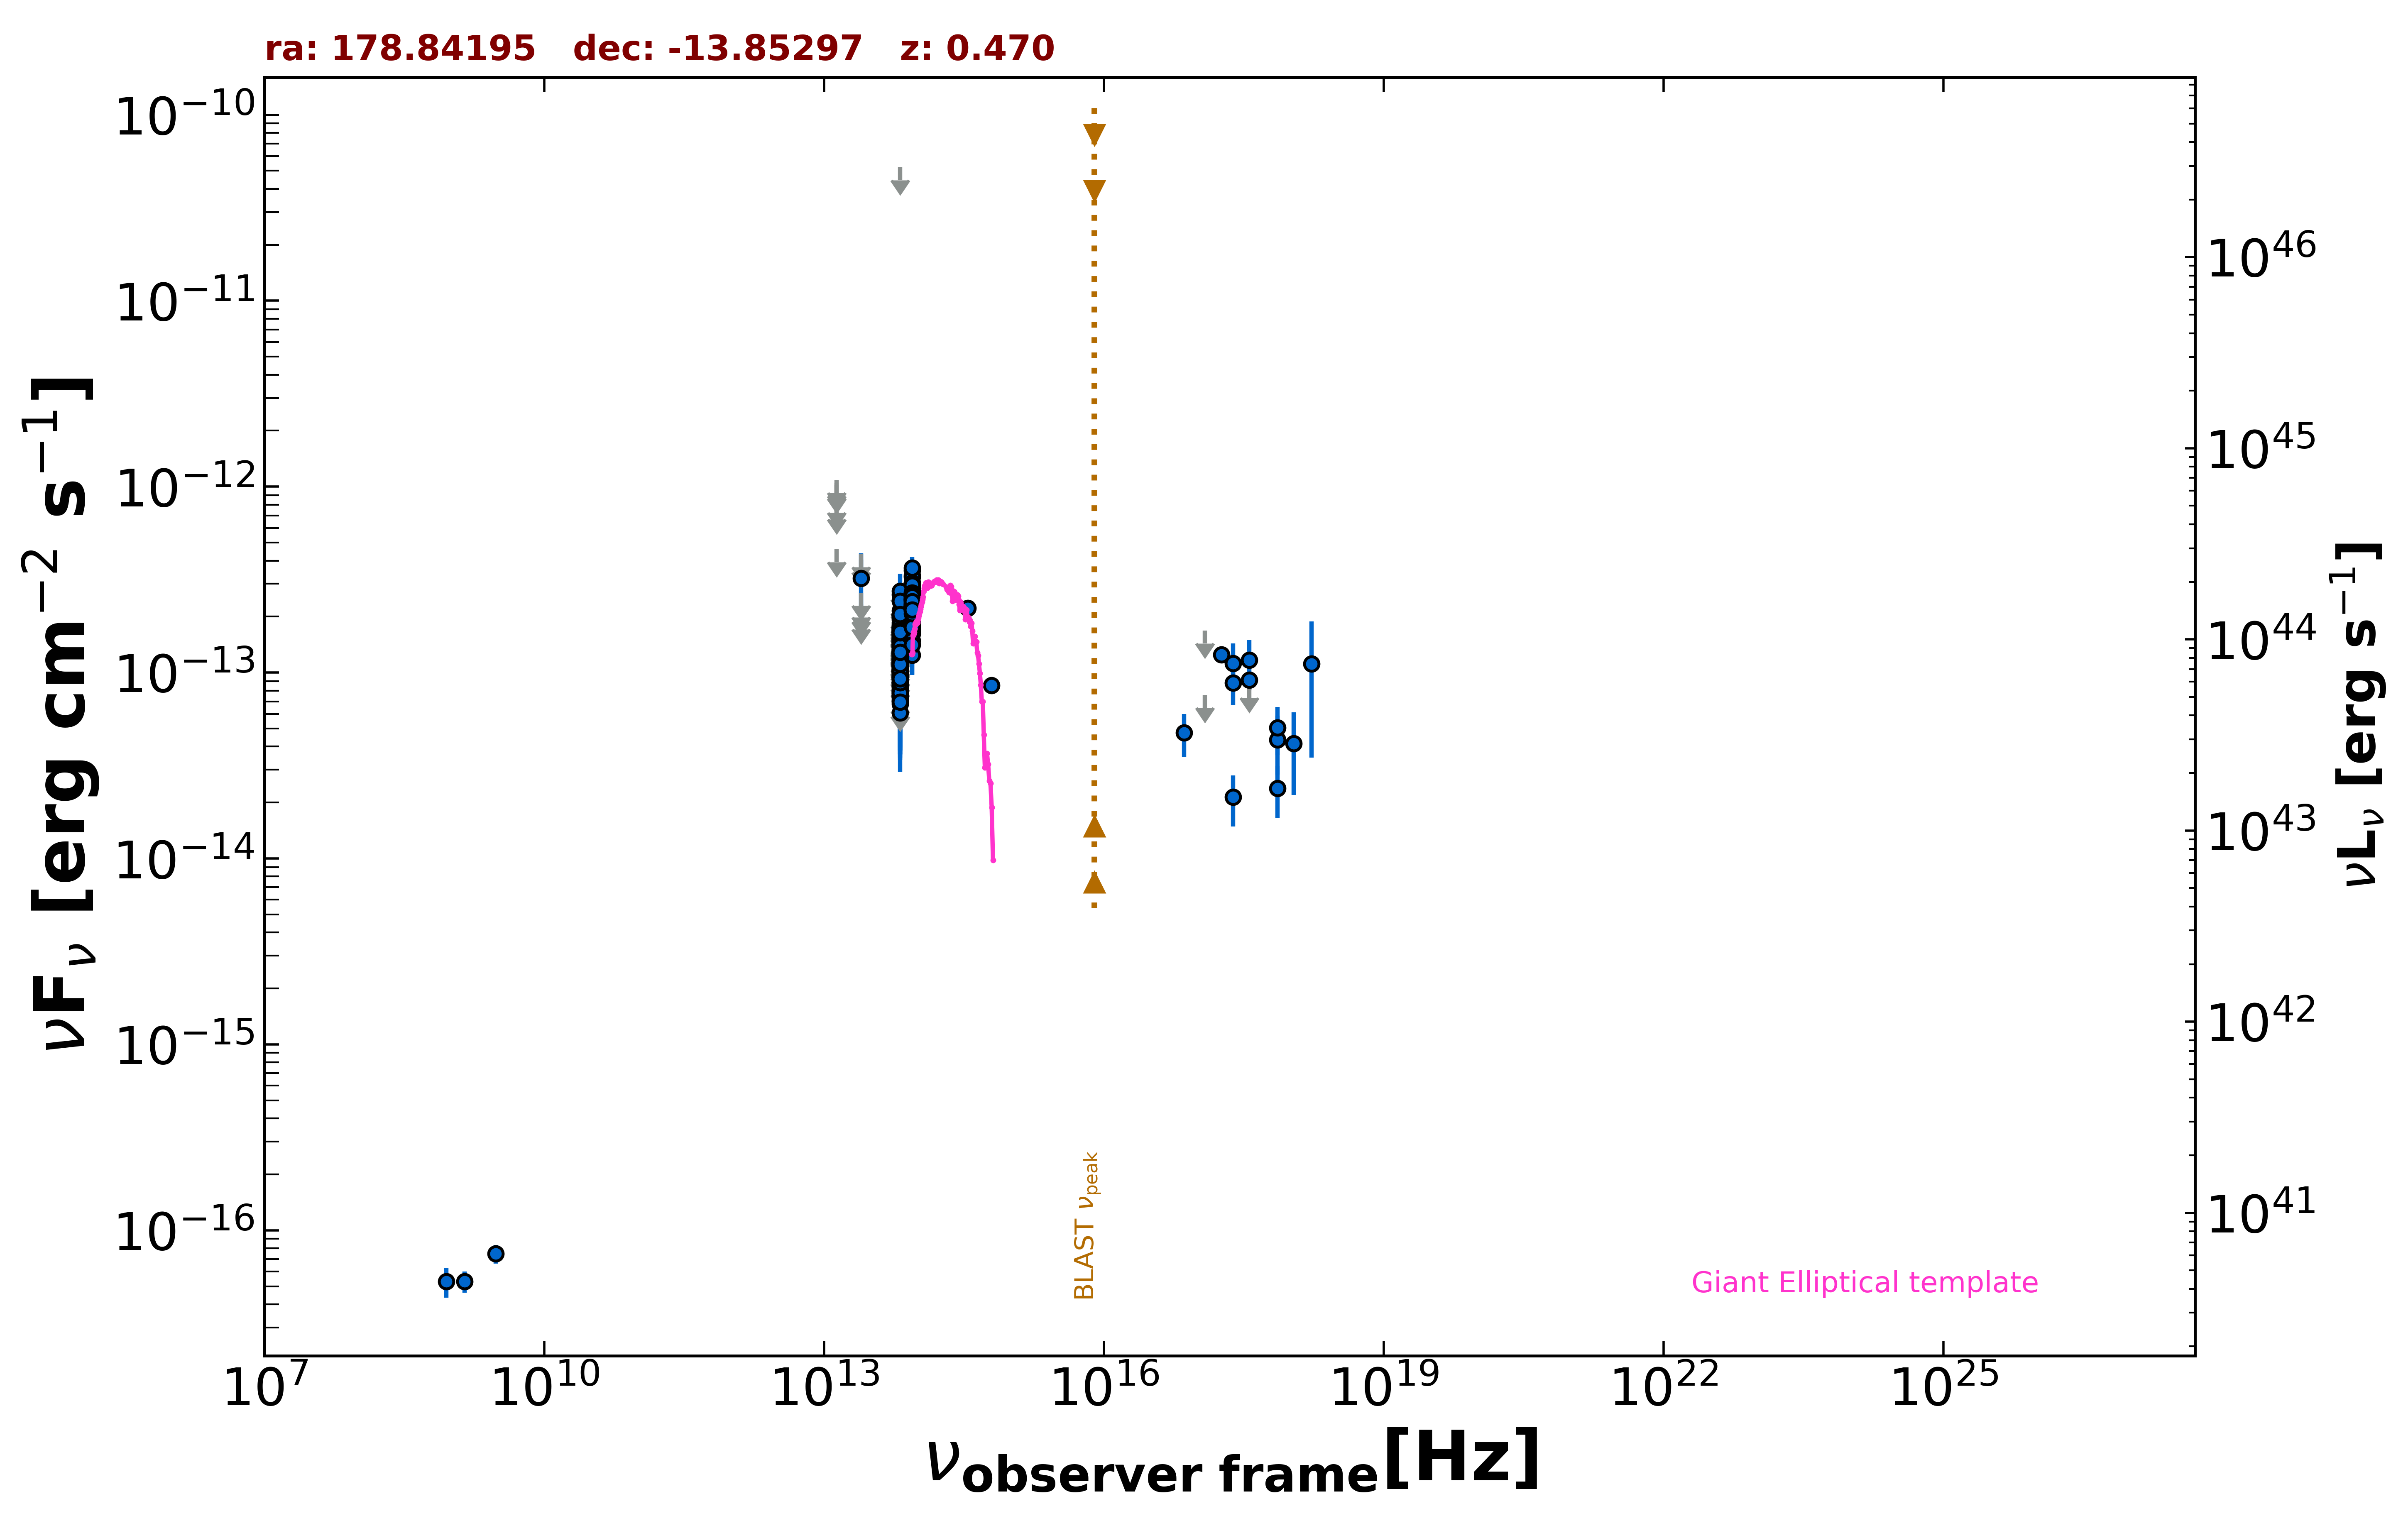

Data behind this chart, as committed beside it:
freq., flux, err_flux, MJD_start, MJD_end, flag, catalog, reference
1.400e+09, 5.320e-17, 7.000e-18, 55000, 55000, , NVSS, Condon et al. 1998  AJ  115  1693
8.870e+08, 5.322e-17, 9.760e-18, 55000, 55000, , RACS, Hale et al. 2021  PASA  38  e058
3.000e+09, 7.488e-17, 8.700e-18, 55000, 55000, , VLASSQL, Gordon et al. 2021  ApJS  255  30
2.418e+17, 8.786e-14, 2.126e-14, 55000, 55000, , 4XMM-DR13, Webb et al. 2020  A&A  641  A136
7.253e+16, 4.751e-14, 1.222e-14, 55000, 55000, , 4XMM-DR13, Webb et al. 2020  A&A  641  A136
1.813e+17, 1.248e-13, 1.215e-14, 55000, 55000, , 4XMM-DR13, Webb et al. 2020  A&A  641  A136
3.627e+17, 9.139e-14, 1.103e-14, 55000, 55000, , 4XMM-DR13, Webb et al. 2020  A&A  641  A136
7.253e+17, 4.342e-14, 1.512e-14, 55000, 55000, , 4XMM-DR13, Webb et al. 2020  A&A  641  A136
1.692e+18, 1.115e-13, 7.660e-14, 55000, 55000, , 4XMM-DR13, Webb et al. 2020  A&A  641  A136
8.817e+13, 1.777e-13, 2.450e-15, 55000, 55000, , UNWISE, Schlafly et al. 2019  ApJS  240  30
6.517e+13, 1.018e-13, 3.645e-15, 55000, 55000, , UNWISE, Schlafly et al. 2019  ApJS  240  30
8.817e+13, 2.192e-13, 8.500e-15, 55000, 55000, , WISE, Wright et al. 2010  AJ  140  1868
6.517e+13, 1.101e-13, 1.015e-14, 55000, 55000, , WISE, Wright et al. 2010  AJ  140  1868
2.498e+13, 2.013e-13, 0.000e+00, 55000, 55000, UL, WISE, Wright et al. 2010  AJ  140  1868
1.363e+13, 4.634e-13, 0.000e+00, 55000, 55000, UL, WISE, Wright et al. 2010  AJ  140  1868
8.817e+13, 2.270e-13, 2.770e-14, 56831, 56831, , NEOWISE, Mainzer et al. 2014  ApJ  792  30
6.517e+13, 8.369e-14, 3.543e-14, 56831, 56831, , NEOWISE, Mainzer et al. 2014  ApJ  792  30
8.817e+13, 2.552e-13, 4.060e-14, 56832, 56832, , NEOWISE, Mainzer et al. 2014  ApJ  792  30
6.517e+13, 8.051e-14, 4.145e-14, 56832, 56832, , NEOWISE, Mainzer et al. 2014  ApJ  792  30
8.817e+13, 2.287e-13, 2.640e-14, 56832, 56832, , NEOWISE, Mainzer et al. 2014  ApJ  792  30
6.517e+13, 1.248e-13, 3.879e-14, 56832, 56832, , NEOWISE, Mainzer et al. 2014  ApJ  792  30
8.817e+13, 2.281e-13, 2.480e-14, 56831, 56831, , NEOWISE, Mainzer et al. 2014  ApJ  792  30
6.517e+13, 1.315e-13, 0.000e+00, 56831, 56831, UL, NEOWISE, Mainzer et al. 2014  ApJ  792  30
8.817e+13, 2.377e-13, 2.895e-14, 56831, 56831, , NEOWISE, Mainzer et al. 2014  ApJ  792  30
6.517e+13, 1.081e-13, 3.852e-14, 56831, 56831, , NEOWISE, Mainzer et al. 2014  ApJ  792  30
8.817e+13, 2.379e-13, 2.615e-14, 56832, 56832, , NEOWISE, Mainzer et al. 2014  ApJ  792  30
6.517e+13, 8.208e-14, 4.227e-14, 56832, 56832, , NEOWISE, Mainzer et al. 2014  ApJ  792  30
8.817e+13, 2.306e-13, 3.280e-14, 56831, 56831, , NEOWISE, Mainzer et al. 2014  ApJ  792  30
6.517e+13, 1.685e-13, 3.725e-14, 56831, 56831, , NEOWISE, Mainzer et al. 2014  ApJ  792  30
8.817e+13, 2.540e-13, 2.485e-14, 56831, 56831, , NEOWISE, Mainzer et al. 2014  ApJ  792  30
6.517e+13, 1.547e-13, 5.100e-14, 56831, 56831, , NEOWISE, Mainzer et al. 2014  ApJ  792  30
8.817e+13, 2.446e-13, 2.485e-14, 56831, 56831, , NEOWISE, Mainzer et al. 2014  ApJ  792  30
6.517e+13, 1.398e-13, 0.000e+00, 56831, 56831, UL, NEOWISE, Mainzer et al. 2014  ApJ  792  30
8.817e+13, 2.590e-13, 2.530e-14, 56831, 56831, , NEOWISE, Mainzer et al. 2014  ApJ  792  30
6.517e+13, 1.513e-13, 0.000e+00, 56831, 56831, UL, NEOWISE, Mainzer et al. 2014  ApJ  792  30
8.817e+13, 2.466e-13, 2.570e-14, 56832, 56832, , NEOWISE, Mainzer et al. 2014  ApJ  792  30
6.517e+13, 6.815e-14, 0.000e+00, 56832, 56832, UL, NEOWISE, Mainzer et al. 2014  ApJ  792  30
8.817e+13, 2.170e-13, 2.685e-14, 56831, 56831, , NEOWISE, Mainzer et al. 2014  ApJ  792  30
6.517e+13, 1.023e-13, 0.000e+00, 56831, 56831, UL, NEOWISE, Mainzer et al. 2014  ApJ  792  30
8.817e+13, 2.366e-13, 2.250e-14, 57190, 57190, , NEOWISE, Mainzer et al. 2014  ApJ  792  30
6.517e+13, 1.178e-13, 4.278e-14, 57190, 57190, , NEOWISE, Mainzer et al. 2014  ApJ  792  30
8.817e+13, 2.660e-13, 2.405e-14, 57190, 57190, , NEOWISE, Mainzer et al. 2014  ApJ  792  30
6.517e+13, 8.485e-14, 3.567e-14, 57190, 57190, , NEOWISE, Mainzer et al. 2014  ApJ  792  30
8.817e+13, 2.471e-13, 2.530e-14, 57190, 57190, , NEOWISE, Mainzer et al. 2014  ApJ  792  30
6.517e+13, 1.404e-13, 3.435e-14, 57190, 57190, , NEOWISE, Mainzer et al. 2014  ApJ  792  30
8.817e+13, 2.091e-13, 2.940e-14, 57191, 57191, , NEOWISE, Mainzer et al. 2014  ApJ  792  30
6.517e+13, 1.696e-13, 3.920e-14, 57191, 57191, , NEOWISE, Mainzer et al. 2014  ApJ  792  30
8.817e+13, 1.844e-13, 2.590e-14, 57190, 57190, , NEOWISE, Mainzer et al. 2014  ApJ  792  30
6.517e+13, 1.384e-13, 0.000e+00, 57190, 57190, UL, NEOWISE, Mainzer et al. 2014  ApJ  792  30
8.817e+13, 2.684e-13, 4.000e-14, 57190, 57190, , NEOWISE, Mainzer et al. 2014  ApJ  792  30
6.517e+13, 1.454e-13, 3.935e-14, 57190, 57190, , NEOWISE, Mainzer et al. 2014  ApJ  792  30
8.817e+13, 2.050e-13, 3.050e-14, 56656, 56656, , NEOWISE, Mainzer et al. 2014  ApJ  792  30
6.517e+13, 1.608e-13, 4.825e-14, 56656, 56656, , NEOWISE, Mainzer et al. 2014  ApJ  792  30
8.817e+13, 2.406e-13, 2.465e-14, 56656, 56656, , NEOWISE, Mainzer et al. 2014  ApJ  792  30
6.517e+13, 1.376e-13, 3.915e-14, 56656, 56656, , NEOWISE, Mainzer et al. 2014  ApJ  792  30
8.817e+13, 2.517e-13, 3.045e-14, 56656, 56656, , NEOWISE, Mainzer et al. 2014  ApJ  792  30
6.517e+13, 1.238e-13, 3.894e-14, 56656, 56656, , NEOWISE, Mainzer et al. 2014  ApJ  792  30
8.817e+13, 2.345e-13, 2.485e-14, 56656, 56656, , NEOWISE, Mainzer et al. 2014  ApJ  792  30
6.517e+13, 9.987e-14, 3.803e-14, 56656, 56656, , NEOWISE, Mainzer et al. 2014  ApJ  792  30
8.817e+13, 2.876e-13, 2.385e-14, 56656, 56656, , NEOWISE, Mainzer et al. 2014  ApJ  792  30
... 458 more rows
